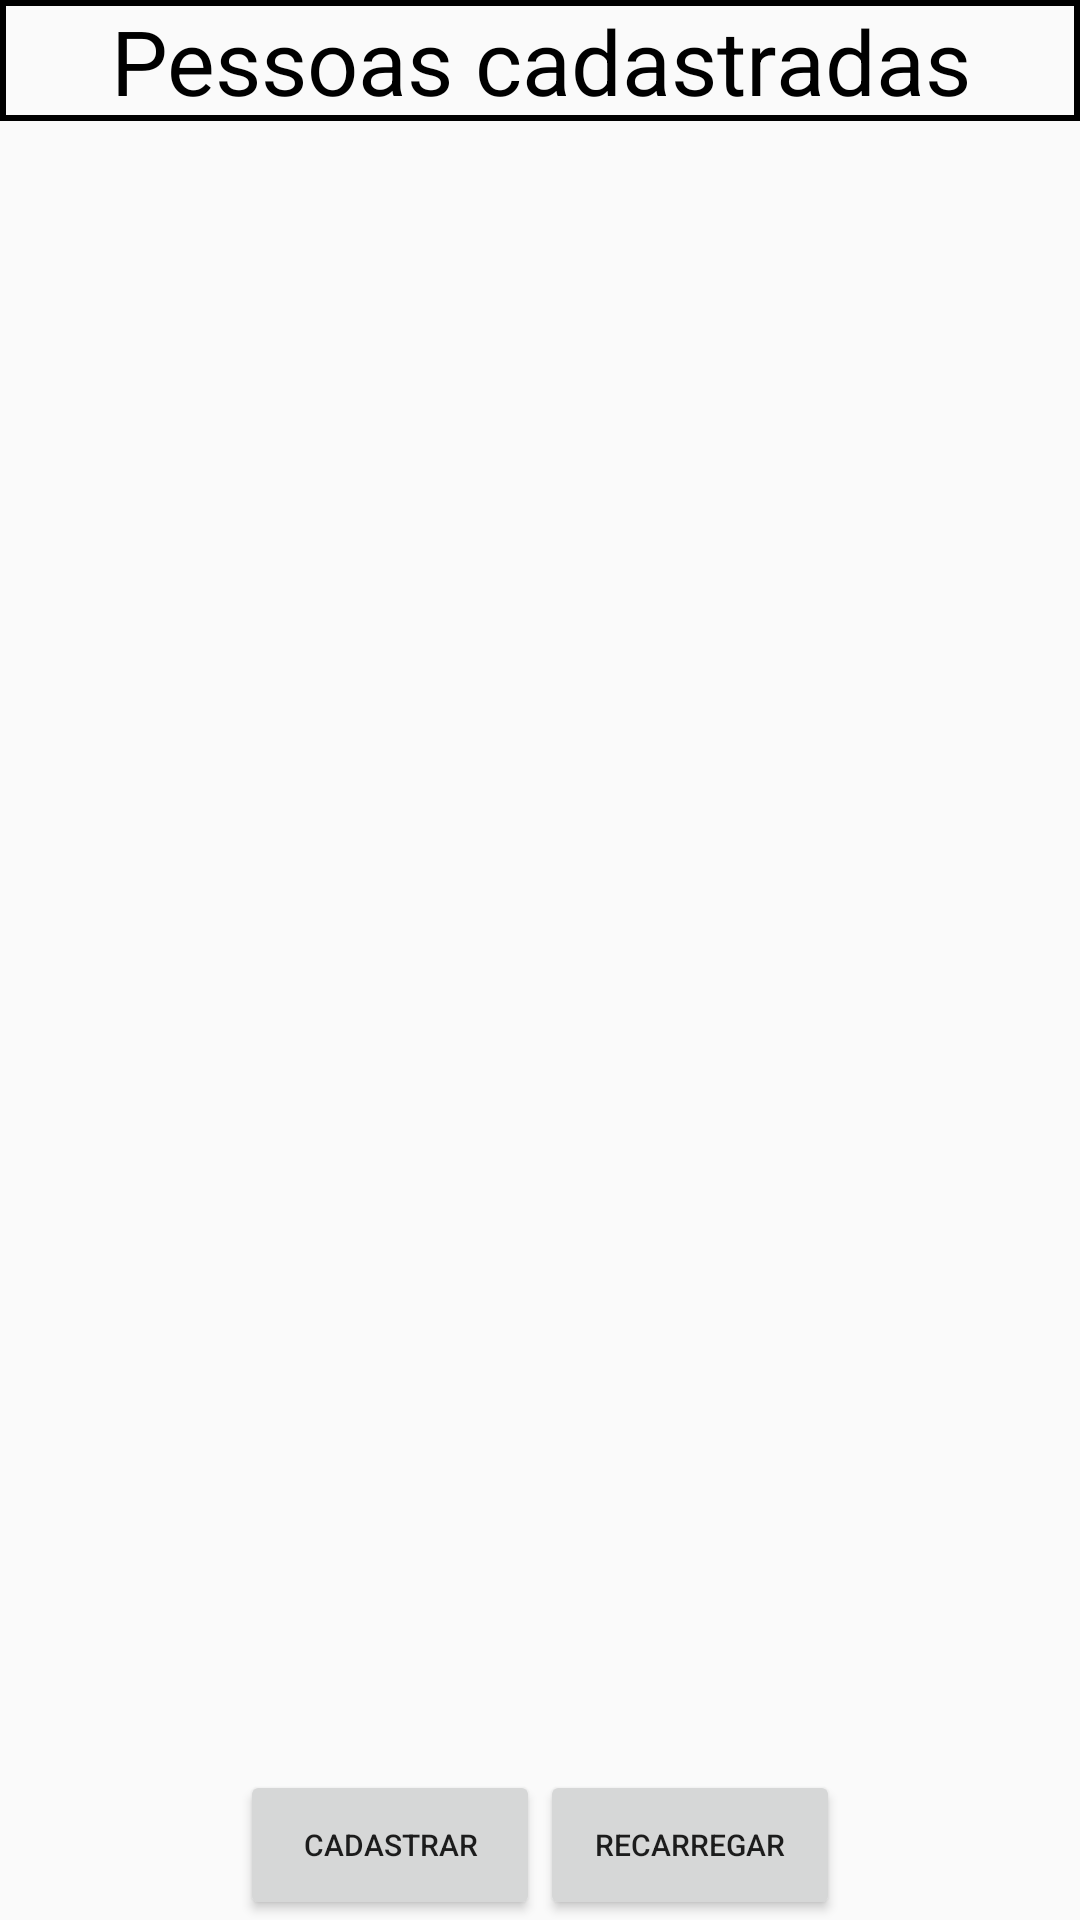

Here is an Android app screen rendered from its layout file. Give the layout XML and the strings, colors and styles it references.
<!-- AndroidManifest.xml: application theme AppTheme -->
<!-- res/layout/activity_main.xml -->
<?xml version="1.0" encoding="utf-8"?>
<LinearLayout xmlns:android="http://schemas.android.com/apk/res/android"
    xmlns:app="http://schemas.android.com/apk/res-auto"
    xmlns:tools="http://schemas.android.com/tools"
    android:layout_width="match_parent"
    android:layout_height="fill_parent"
    android:orientation="vertical"
    tools:context="com.br.samuel.crudbasico.MainActivity">



    <TextView
        android:id="@+id/ssid"
        android:text="Pessoas cadastradas"
        android:textSize="30dp"
        android:textColor="#000"
        android:gravity="center"
        android:layout_width="match_parent"
        android:layout_height="wrap_content"
        android:background="@drawable/borda_list"
        />

    <ListView
        android:id="@+id/listaPessoa"
        android:layout_width="match_parent"
        android:layout_height="0dp"
        android:layout_weight="1"
        />


    <LinearLayout
        android:layout_width="match_parent"
        android:layout_height="wrap_content"
        android:orientation="horizontal"
        android:gravity="center"
        >

        <Button
            android:id="@+id/btnCadastrar"
            android:layout_width="wrap_content"
            android:layout_height="wrap_content"
            android:text="Cadastrar"
            android:textSize="10dp"
            android:width="100dp"
            android:height="50dp"
            />

        <Button
            android:id="@+id/btnRecarregar"
            android:layout_width="wrap_content"
            android:layout_height="wrap_content"
            android:text="Recarregar"
            android:textSize="10dp"
            android:width="100dp"
            android:height="50dp"
            />

    </LinearLayout>


</LinearLayout>
<!-- resources referenced by this layout -->
<resources>
  <!-- drawable borda_list (drawable) -->
  <?xml version="1.0" encoding="utf-8"?>
  <shape xmlns:android="http://schemas.android.com/apk/res/android">
  
      <solid android:color="@android:color/transparent"/>
  
      <stroke android:width="2dp"
          android:color="#000"
          />
  
  </shape>
  <style name="AppTheme" parent="Theme.AppCompat.Light.DarkActionBar">
          
          <item name="colorPrimary">@color/colorPrimary</item>
          <item name="colorPrimaryDark">@color/colorPrimaryDark</item>
          <item name="colorAccent">@color/colorAccent</item>
      </style>
  <color name="colorPrimary">#3F51B5</color>
  <color name="colorPrimaryDark">#303F9F</color>
  <color name="colorAccent">#FF4081</color>
</resources>
